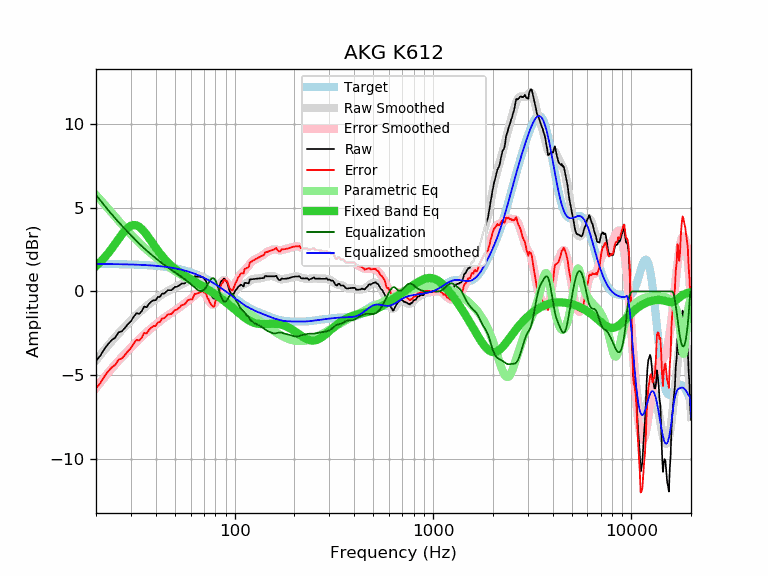

The table this chart was drawn from, first rows:
frequency, raw, error, smoothed, error_smoothed, equalization, parametric_eq, equalized_raw, equalized_smoothed, target
20, -4.15, -5.79, -4.12, -5.76, 5.76, 1.52, 1.61, 1.64, 1.64
21, -3.85, -5.49, -3.81, -5.44, 5.44, 1.75, 1.60, 1.64, 1.64
22, -3.46, -5.09, -3.51, -5.15, 5.15, 2.00, 1.69, 1.64, 1.64
23, -3.15, -4.78, -3.23, -4.87, 4.87, 2.27, 1.72, 1.63, 1.63
24, -2.91, -4.54, -2.97, -4.60, 4.60, 2.56, 1.69, 1.63, 1.63
25, -2.76, -4.39, -2.73, -4.36, 4.36, 2.85, 1.60, 1.63, 1.63
26, -2.45, -4.07, -2.51, -4.14, 4.14, 3.14, 1.69, 1.62, 1.62
27, -2.38, -4.00, -2.30, -3.92, 3.92, 3.40, 1.55, 1.62, 1.62
28, -2.18, -3.80, -2.11, -3.73, 3.73, 3.63, 1.55, 1.62, 1.62
29, -1.95, -3.56, -1.92, -3.54, 3.54, 3.81, 1.59, 1.61, 1.61
30, -1.78, -3.39, -1.75, -3.35, 3.35, 3.92, 1.58, 1.61, 1.61
31, -1.51, -3.11, -1.58, -3.18, 3.18, 3.97, 1.67, 1.60, 1.60
32, -1.30, -2.90, -1.42, -3.01, 3.01, 3.95, 1.71, 1.60, 1.60
33, -1.35, -2.94, -1.26, -2.86, 2.86, 3.86, 1.51, 1.59, 1.59
34, -1.18, -2.76, -1.12, -2.71, 2.71, 3.73, 1.53, 1.58, 1.58
35, -0.90, -2.47, -0.99, -2.57, 2.57, 3.57, 1.67, 1.58, 1.58
36, -0.95, -2.52, -0.87, -2.44, 2.44, 3.38, 1.49, 1.57, 1.57
37, -0.74, -2.30, -0.76, -2.32, 2.32, 3.19, 1.58, 1.56, 1.56
38, -0.61, -2.16, -0.65, -2.20, 2.20, 2.99, 1.59, 1.55, 1.55
39, -0.53, -2.07, -0.55, -2.09, 2.09, 2.80, 1.56, 1.54, 1.54
40, -0.53, -2.06, -0.45, -1.98, 1.98, 2.61, 1.45, 1.53, 1.53
41, -0.33, -1.85, -0.36, -1.88, 1.88, 2.44, 1.55, 1.52, 1.52
42, -0.33, -1.83, -0.27, -1.78, 1.78, 2.28, 1.45, 1.51, 1.51
43, -0.13, -1.62, -0.19, -1.68, 1.68, 2.12, 1.55, 1.49, 1.49
44, -0.13, -1.61, -0.12, -1.59, 1.59, 1.98, 1.47, 1.48, 1.48
45, -0.04, -1.50, -0.05, -1.51, 1.51, 1.85, 1.47, 1.46, 1.46
46, 0.07, -1.38, 0.02, -1.43, 1.43, 1.74, 1.50, 1.45, 1.45
47, 0.07, -1.36, 0.08, -1.36, 1.36, 1.63, 1.43, 1.43, 1.43
48, 0.07, -1.34, 0.13, -1.28, 1.28, 1.53, 1.36, 1.42, 1.42
49, 0.17, -1.23, 0.18, -1.21, 1.21, 1.44, 1.38, 1.40, 1.40
50, 0.27, -1.11, 0.23, -1.14, 1.14, 1.35, 1.41, 1.38, 1.38
51, 0.27, -1.09, 0.28, -1.07, 1.07, 1.27, 1.34, 1.36, 1.36
52, 0.32, -1.02, 0.33, -1.00, 1.00, 1.20, 1.32, 1.34, 1.34
53, 0.38, -0.94, 0.38, -0.93, 0.93, 1.13, 1.31, 1.32, 1.32
54, 0.47, -0.82, 0.43, -0.86, 0.86, 1.07, 1.33, 1.29, 1.29
55, 0.47, -0.80, 0.48, -0.79, 0.79, 1.00, 1.26, 1.27, 1.27
56, 0.47, -0.77, 0.52, -0.72, 0.72, 0.95, 1.19, 1.25, 1.25
57, 0.57, -0.65, 0.57, -0.65, 0.65, 0.89, 1.23, 1.22, 1.22
58, 0.67, -0.52, 0.61, -0.58, 0.58, 0.84, 1.26, 1.19, 1.19
59, 0.67, -0.50, 0.65, -0.51, 0.51, 0.79, 1.18, 1.17, 1.17
60, 0.67, -0.47, 0.70, -0.44, 0.44, 0.74, 1.11, 1.14, 1.14
61, 0.63, -0.48, 0.74, -0.37, 0.37, 0.69, 1.00, 1.11, 1.11
62, 0.77, -0.31, 0.79, -0.30, 0.30, 0.64, 1.07, 1.08, 1.08
63, 0.91, -0.14, 0.83, -0.22, 0.22, 0.59, 1.13, 1.05, 1.05
64, 0.87, -0.15, 0.86, -0.16, 0.16, 0.54, 1.03, 1.02, 1.02
65, 0.87, -0.12, 0.89, -0.10, 0.10, 0.49, 0.97, 0.99, 0.99
66, 0.87, -0.08, 0.90, -0.05, 0.05, 0.45, 0.92, 0.95, 0.95
67, 0.87, -0.05, 0.90, -0.02, 0.02, 0.40, 0.89, 0.92, 0.92
68, 0.87, -0.01, 0.87, -0.02, 0.02, 0.35, 0.89, 0.88, 0.88
69, 0.87, 0.02, 0.81, -0.04, 0.04, 0.31, 0.91, 0.85, 0.85
70, 0.76, -0.05, 0.72, -0.09, 0.09, 0.26, 0.85, 0.81, 0.81
71, 0.69, -0.09, 0.60, -0.17, 0.17, 0.22, 0.86, 0.78, 0.78
72, 0.56, -0.18, 0.46, -0.28, 0.28, 0.17, 0.84, 0.74, 0.74
73, 0.28, -0.42, 0.30, -0.40, 0.40, 0.13, 0.68, 0.70, 0.70
74, 0.18, -0.48, 0.14, -0.53, 0.53, 0.08, 0.71, 0.66, 0.66
75, -0.06, -0.68, -0.02, -0.64, 0.64, 0.04, 0.58, 0.62, 0.62
76, -0.19, -0.77, -0.15, -0.73, 0.73, -0.01, 0.54, 0.59, 0.59
77, -0.31, -0.85, -0.24, -0.79, 0.79, -0.05, 0.48, 0.55, 0.55
78, -0.41, -0.91, -0.28, -0.79, 0.79, -0.10, 0.38, 0.51, 0.51
79, -0.44, -0.90, -0.28, -0.74, 0.74, -0.14, 0.30, 0.47, 0.47
... 553 more rows
